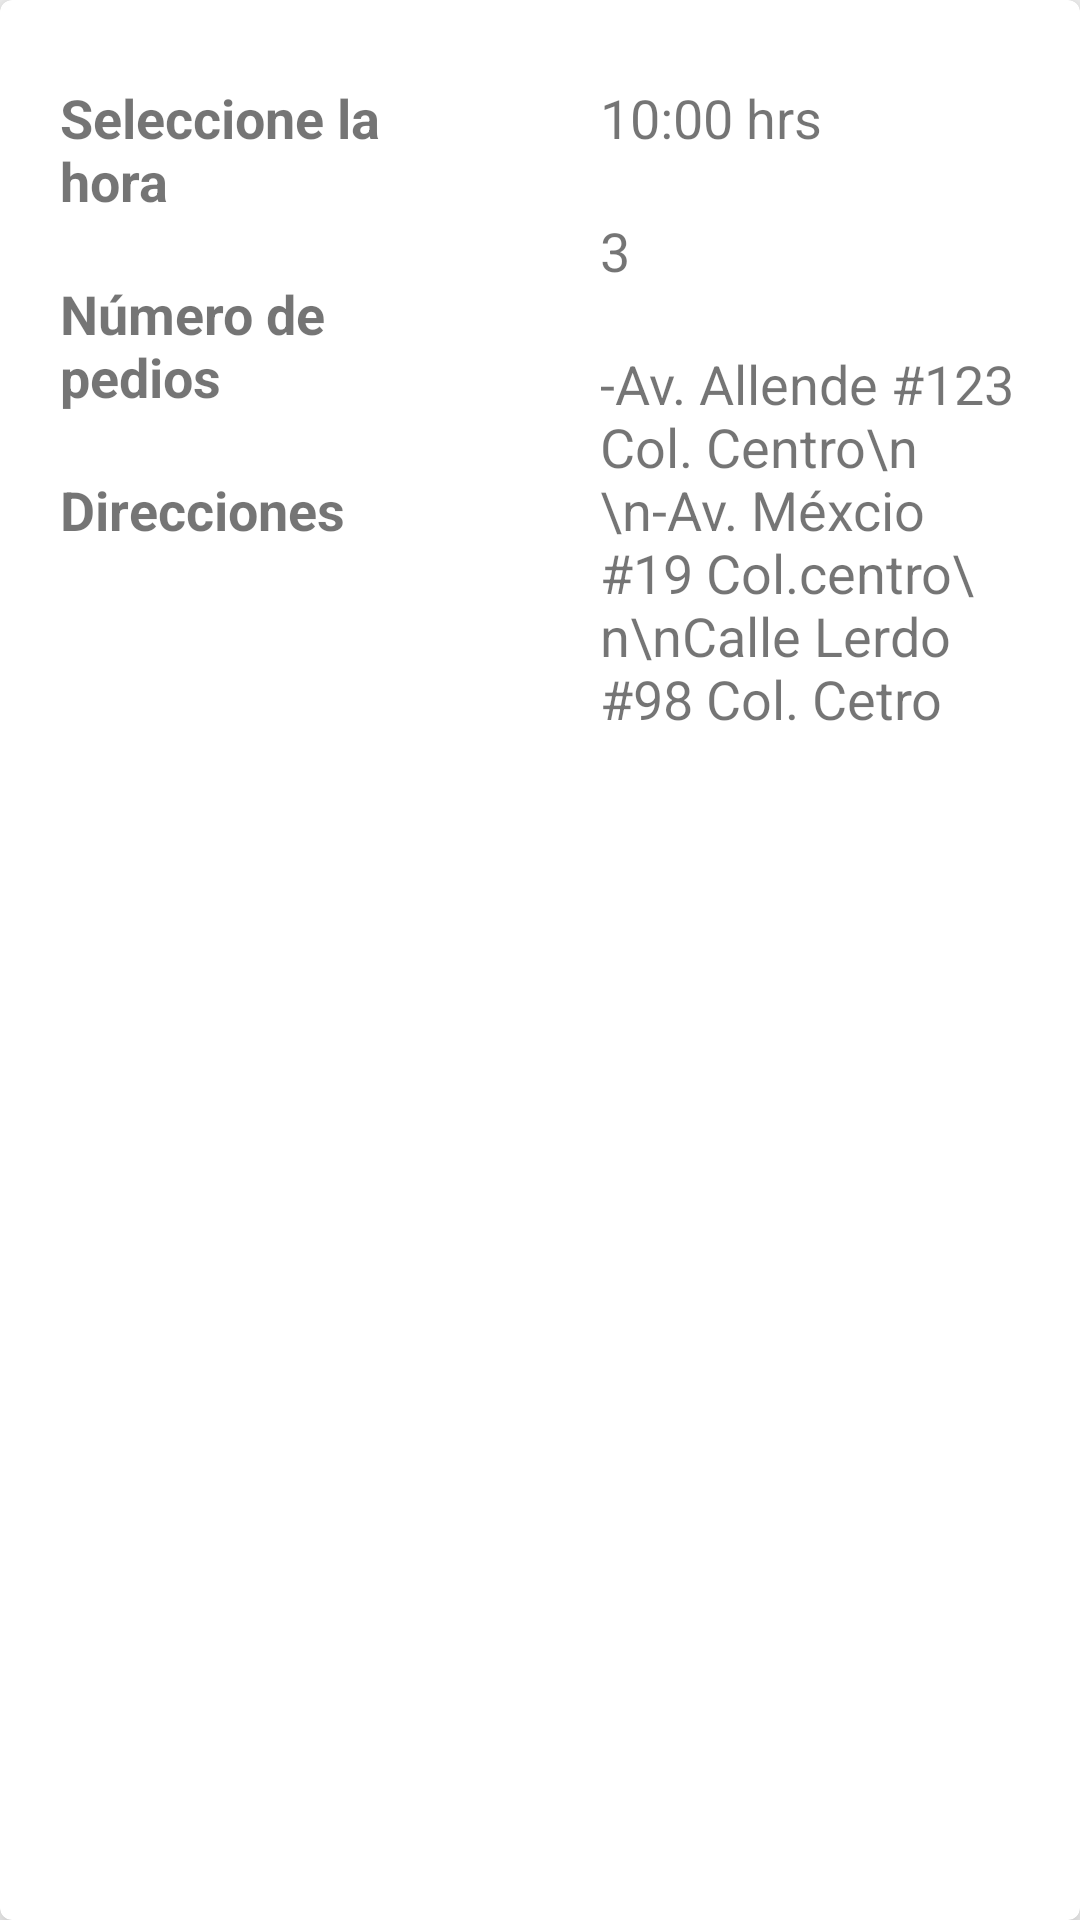

This screen was rendered from an Android layout file. Write that file and the resources it references.
<!-- AndroidManifest.xml: application theme AppTheme -->
<!-- res/layout/card_pedidos.xml -->
<?xml version="1.0" encoding="utf-8"?>
<androidx.cardview.widget.CardView xmlns:android="http://schemas.android.com/apk/res/android"
    xmlns:app="http://schemas.android.com/apk/res-auto"
    android:orientation="vertical"
    android:layout_width="match_parent"
    android:layout_height="wrap_content"
    app:cardElevation="8dp"
    app:cardCornerRadius="4dp"
    android:layout_margin="10dp"
    android:background="@color/yellow_primary">

    <LinearLayout
        android:id="@+id/layout_super"
        android:layout_width="match_parent"
        android:layout_height="wrap_content"
        android:layout_below="@id/layout_bar"
        android:layout_marginTop="7dp"
        android:orientation="horizontal">

        <LinearLayout
            android:layout_width="0dp"
            android:layout_height="match_parent"
            android:layout_weight=".5"
            android:orientation="vertical"
            android:padding="10dp">

            <TextView
                android:layout_width="wrap_content"
                android:layout_height="wrap_content"
                android:layout_margin="10dp"
                android:text="Seleccione la hora"
                android:textSize="18sp"
                android:textStyle="bold"
                />

            <TextView
                android:layout_width="wrap_content"
                android:layout_height="wrap_content"
                android:layout_margin="10dp"
                android:text="Número de pedios"
                android:textSize="18sp"
                android:textStyle="bold" />

            <TextView
                android:layout_width="wrap_content"
                android:layout_height="wrap_content"
                android:layout_margin="10dp"
                android:text="Direcciones"
                android:textSize="18sp"
                android:textStyle="bold" />

        </LinearLayout>

        <LinearLayout
            android:layout_width="0dp"
            android:layout_height="match_parent"
            android:layout_weight=".5"
            android:orientation="vertical"
            android:padding="10dp">

            <TextView
                android:layout_width="wrap_content"
                android:layout_height="wrap_content"
                android:layout_margin="10dp"
                android:text="10:00 hrs"
                android:id="@+id/horaSC"
                android:textSize="18sp" />

            <TextView
                android:layout_width="wrap_content"
                android:layout_height="wrap_content"
                android:layout_margin="10dp"
                android:text="3"
                android:id="@+id/cantSC"
                android:textSize="18sp" />

            <TextView
                android:id="@+id/descSC"
                android:layout_width="wrap_content"
                android:layout_height="wrap_content"
                android:layout_margin="10dp"
                android:text="-Av. Allende #123 Col. Centro\n \n-Av. Méxcio #19 Col.centro\n\nCalle Lerdo #98 Col. Cetro"
                android:textSize="18sp" />
        </LinearLayout>


    </LinearLayout>

</androidx.cardview.widget.CardView>
<!-- resources referenced by this layout -->
<resources>
  <style name="AppTheme" parent="Theme.AppCompat.Light.NoActionBar">
          
          <item name="colorPrimary">@color/colorPrimary</item>
          <item name="colorPrimaryDark">@color/colorPrimaryDark</item>
          <item name="colorAccent">@color/colorAccent</item>
      </style>
  <!-- not gathered from this repository: default colours our renderer supplied (Android Studio template values) -->
  <color name="colorPrimary">#FF6200EE</color>
  <color name="colorPrimaryDark">#FF3700B3</color>
  <color name="colorAccent">#FF03DAC5</color>
</resources>
